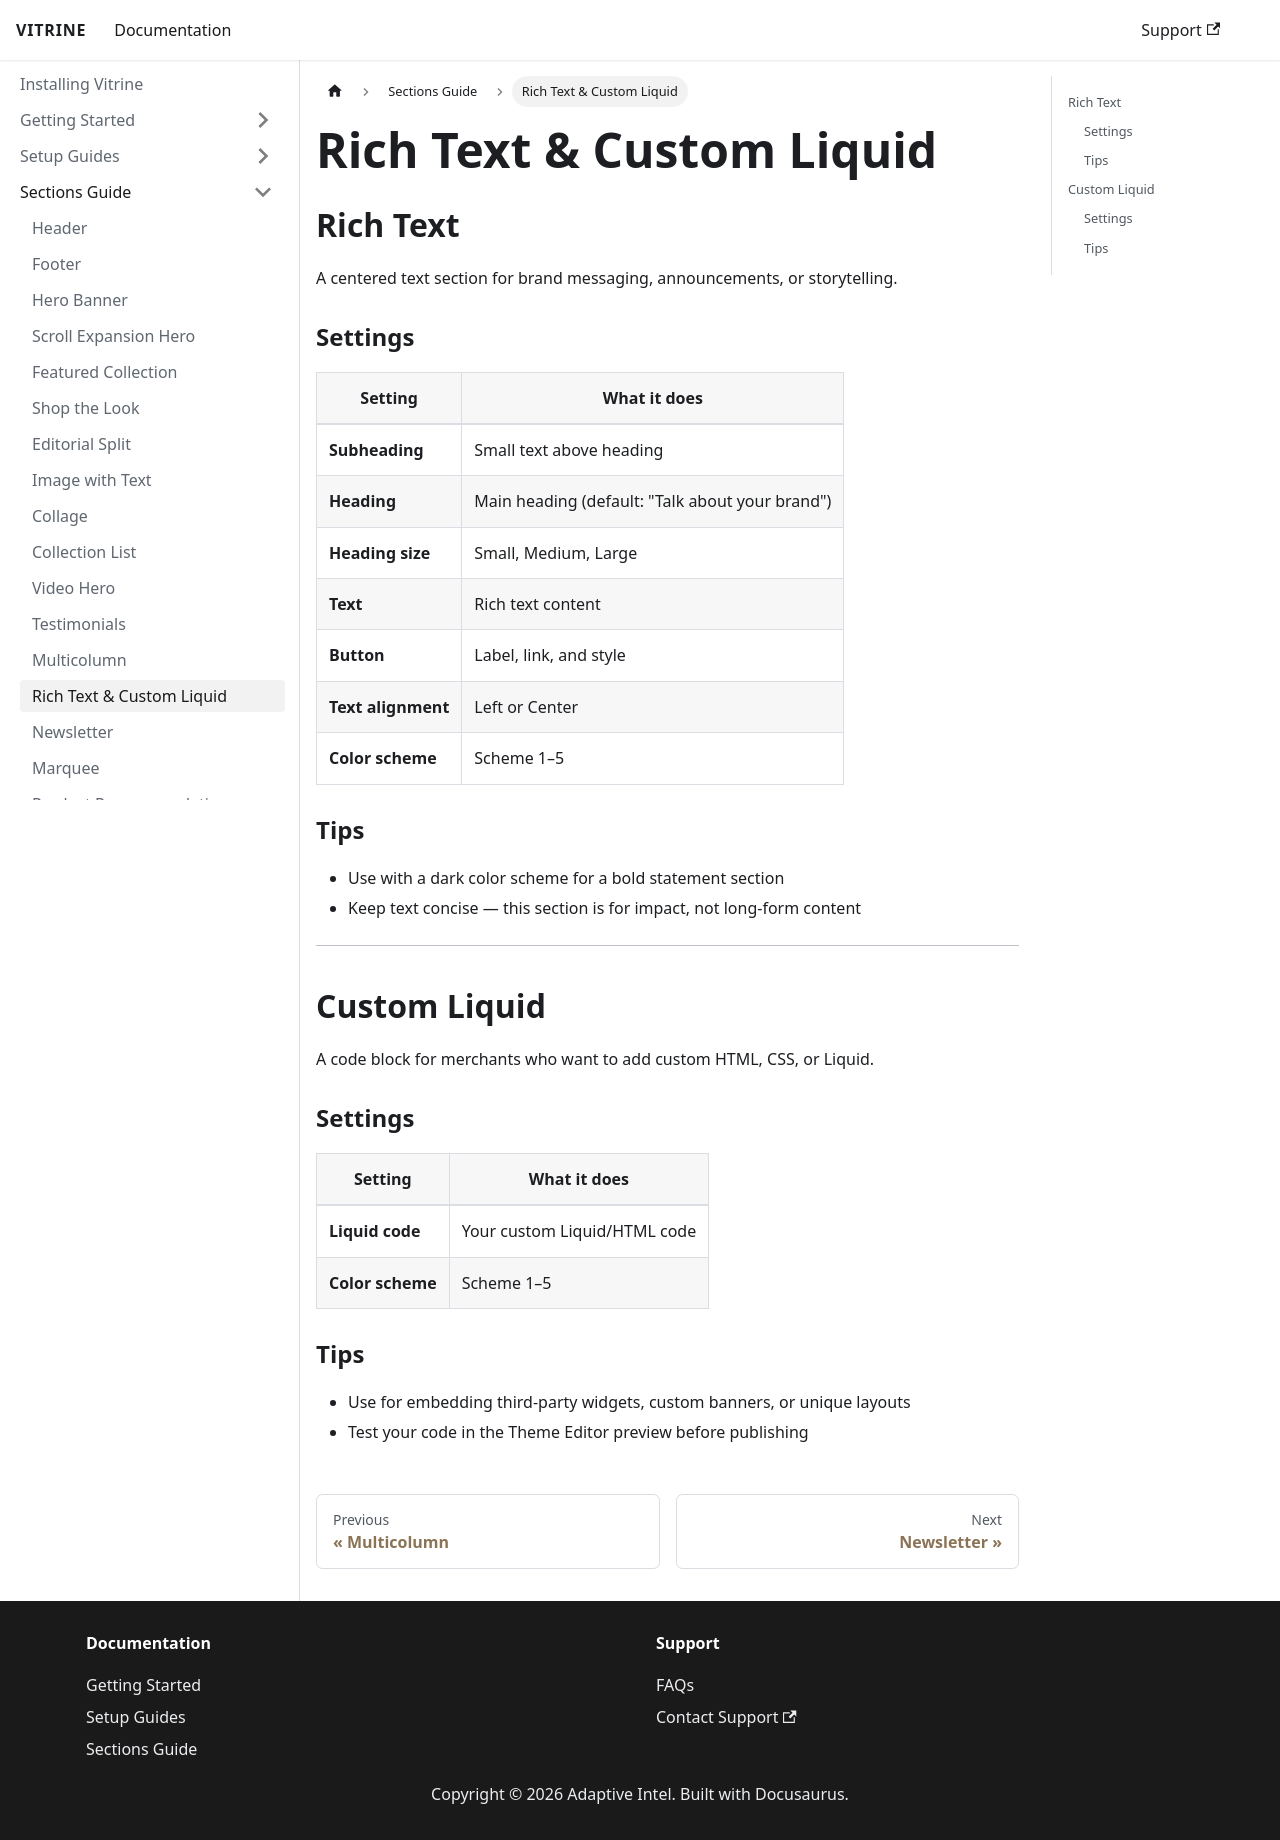

repository: Prodestinados/vitrine-theme-docs · page: sections-guide/rich-text-and-custom-liquid/index.html · generator: docusaurus

# Rich Text & Custom Liquid

## Rich Text

A centered text section for brand messaging, announcements, or storytelling.

### Settings

| Setting | What it does |
|---------|-------------|
| **Subheading** | Small text above heading |
| **Heading** | Main heading (default: "Talk about your brand") |
| **Heading size** | Small, Medium, Large |
| **Text** | Rich text content |
| **Button** | Label, link, and style |
| **Text alignment** | Left or Center |
| **Color scheme** | Scheme 1–5 |

### Tips

- Use with a dark color scheme for a bold statement section
- Keep text concise — this section is for impact, not long-form content

---

## Custom Liquid

A code block for merchants who want to add custom HTML, CSS, or Liquid.

### Settings

| Setting | What it does |
|---------|-------------|
| **Liquid code** | Your custom Liquid/HTML code |
| **Color scheme** | Scheme 1–5 |

### Tips

- Use for embedding third-party widgets, custom banners, or unique layouts
- Test your code in the Theme Editor preview before publishing
